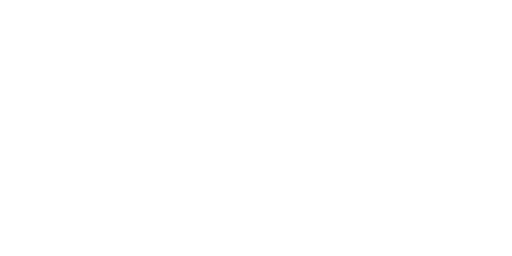
t = 0.00 s
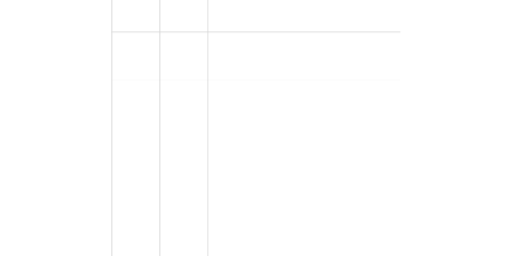
t = 1.32 s
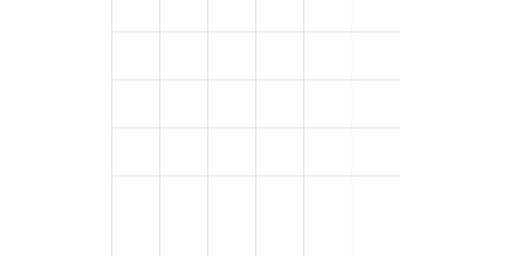
t = 2.64 s
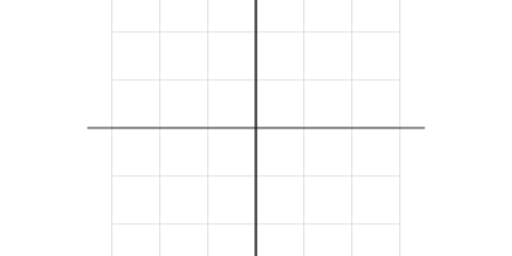
t = 3.96 s
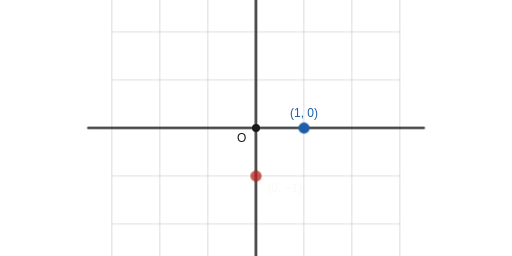
t = 5.28 s
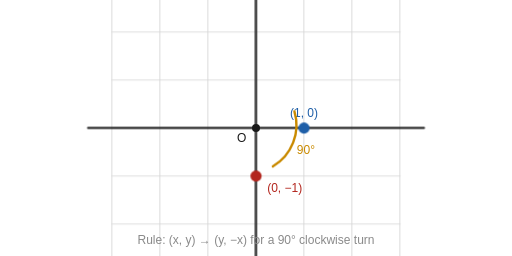
t = 6.60 s

The animated SVG that drew these frames (rendered in a browser with its animation timeline set to each time). Animation: 1 CSS @keyframes rule; one cycle of 6.60 s.

<svg xmlns="http://www.w3.org/2000/svg" viewBox="0 0 640 320" width="640" height="320" role="img" aria-label="Rotation of a point 90 degrees clockwise about the origin"><rect width="640" height="320" fill="#ffffff"/><style>text{font-family:Arial,Helvetica,sans-serif}.s{opacity:0;animation:fade .6s ease forwards}@keyframes fade{to{opacity:1}}@media (prefers-reduced-motion:reduce){.s{opacity:1;animation:none}}</style><g class="s" style="animation-delay:0.00s"><line x1="140.0" y1="-20" x2="140.0" y2="340" stroke="#d6d6d6" stroke-width="1" stroke-linecap="round"/></g><g class="s" style="animation-delay:0.25s"><line x1="140.0" y1="-20" x2="500.0" y2="-20" stroke="#d6d6d6" stroke-width="1" stroke-linecap="round"/></g><g class="s" style="animation-delay:0.50s"><line x1="200.0" y1="-20" x2="200.0" y2="340" stroke="#d6d6d6" stroke-width="1" stroke-linecap="round"/></g><g class="s" style="animation-delay:0.75s"><line x1="140.0" y1="40" x2="500.0" y2="40" stroke="#d6d6d6" stroke-width="1" stroke-linecap="round"/></g><g class="s" style="animation-delay:1.00s"><line x1="260.0" y1="-20" x2="260.0" y2="340" stroke="#d6d6d6" stroke-width="1" stroke-linecap="round"/></g><g class="s" style="animation-delay:1.25s"><line x1="140.0" y1="100" x2="500.0" y2="100" stroke="#d6d6d6" stroke-width="1" stroke-linecap="round"/></g><g class="s" style="animation-delay:1.50s"><line x1="320.0" y1="-20" x2="320.0" y2="340" stroke="#d6d6d6" stroke-width="1" stroke-linecap="round"/></g><g class="s" style="animation-delay:1.75s"><line x1="140.0" y1="160" x2="500.0" y2="160" stroke="#d6d6d6" stroke-width="1" stroke-linecap="round"/></g><g class="s" style="animation-delay:2.00s"><line x1="380.0" y1="-20" x2="380.0" y2="340" stroke="#d6d6d6" stroke-width="1" stroke-linecap="round"/></g><g class="s" style="animation-delay:2.25s"><line x1="140.0" y1="220" x2="500.0" y2="220" stroke="#d6d6d6" stroke-width="1" stroke-linecap="round"/></g><g class="s" style="animation-delay:2.50s"><line x1="440.0" y1="-20" x2="440.0" y2="340" stroke="#d6d6d6" stroke-width="1" stroke-linecap="round"/></g><g class="s" style="animation-delay:2.75s"><line x1="140.0" y1="280" x2="500.0" y2="280" stroke="#d6d6d6" stroke-width="1" stroke-linecap="round"/></g><g class="s" style="animation-delay:3.00s"><line x1="500.0" y1="-20" x2="500.0" y2="340" stroke="#d6d6d6" stroke-width="1" stroke-linecap="round"/></g><g class="s" style="animation-delay:3.25s"><line x1="140.0" y1="340" x2="500.0" y2="340" stroke="#d6d6d6" stroke-width="1" stroke-linecap="round"/></g><g class="s" style="animation-delay:3.50s"><line x1="320" y1="-50.0" x2="320" y2="370.0" stroke="#1a1a1a" stroke-width="2.5" stroke-linecap="round"/></g><g class="s" style="animation-delay:3.75s"><line x1="110.0" y1="160" x2="530.0" y2="160" stroke="#1a1a1a" stroke-width="2.5" stroke-linecap="round"/></g><g class="s" style="animation-delay:4.00s"><circle cx="320" cy="160" r="5" fill="#1a1a1a"/></g><g class="s" style="animation-delay:4.25s"><text x="308" y="178" text-anchor="end" font-size="15" fill="#1a1a1a">O</text></g><g class="s" style="animation-delay:4.50s"><circle cx="380" cy="160" r="7" fill="#1f5fa8"/></g><g class="s" style="animation-delay:4.75s"><text x="380" y="146" text-anchor="middle" font-size="15" fill="#1f5fa8">(1, 0)</text></g><g class="s" style="animation-delay:5.00s"><circle cx="320" cy="220" r="7" fill="#b3261e"/></g><g class="s" style="animation-delay:5.25s"><text x="334" y="240" text-anchor="start" font-size="15" fill="#b3261e">(0, −1)</text></g><g class="s" style="animation-delay:5.50s"><path d="M 368.0 139.0 A 60.0 60.0 0 0 1 341.0 208.0" fill="none" stroke="#c98a00" stroke-width="3" stroke-linecap="round"/></g><g class="s" style="animation-delay:5.75s"><text x="371.0" y="193.0" text-anchor="start" font-size="15" fill="#c98a00">90°</text></g><g class="s" style="animation-delay:6.00s"><text x="320" y="305" text-anchor="middle" font-size="15" fill="#8a8a8a">Rule: (x, y) → (y, −x) for a 90° clockwise turn</text></g></svg>
